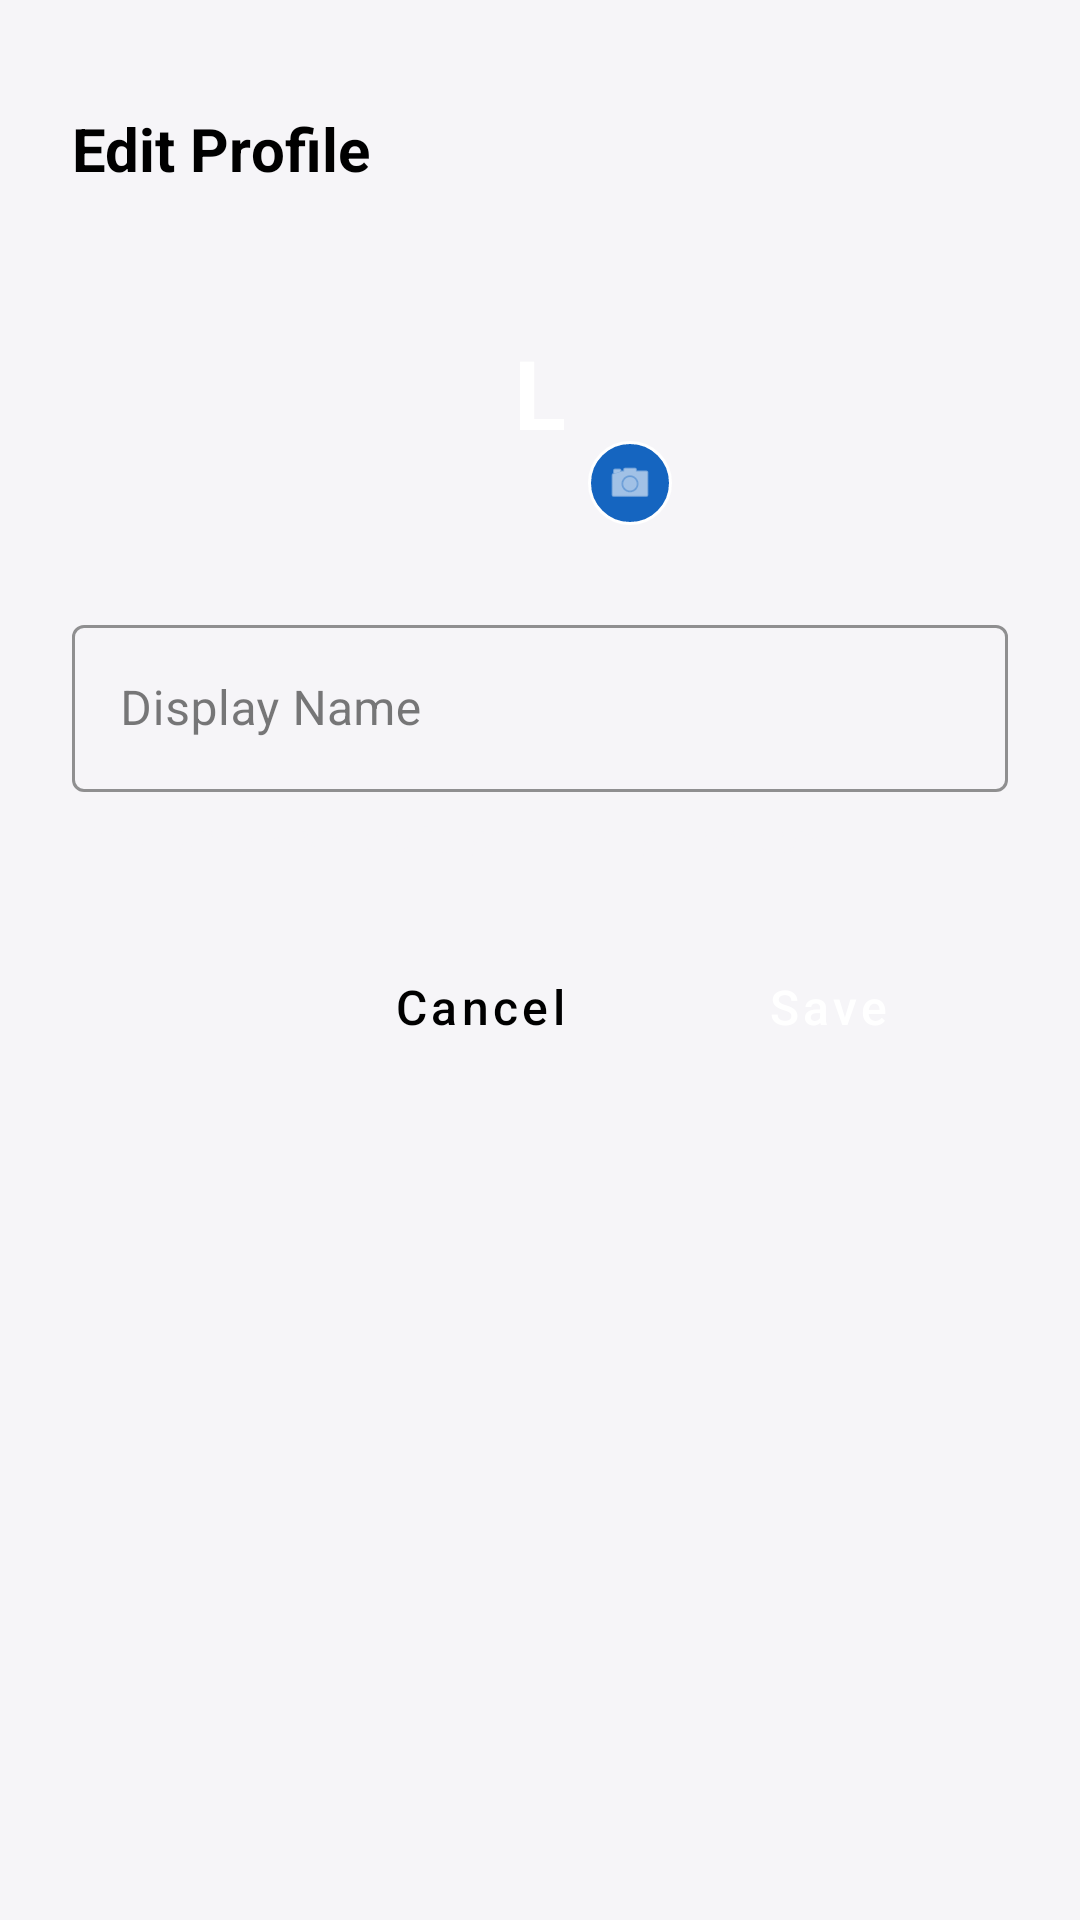

Layout XML and referenced resources for this Android screen:
<!-- AndroidManifest.xml: application theme Theme.Nimons360 -->
<!-- res/layout/bottomsheet_edit_name.xml -->
<?xml version="1.0" encoding="utf-8"?>
<LinearLayout xmlns:android="http://schemas.android.com/apk/res/android"
    xmlns:app="http://schemas.android.com/apk/res-auto"
    android:layout_width="match_parent"
    android:layout_height="wrap_content"
    android:background="@color/background"
    android:orientation="vertical"
    android:paddingStart="24dp"
    android:paddingEnd="24dp"
    android:paddingTop="12dp"
    android:paddingBottom="32dp">

    <View
        android:layout_width="40dp"
        android:layout_height="4dp"
        android:layout_gravity="center_horizontal"
        android:layout_marginBottom="20dp"
        android:background="@drawable/bottomsheet_bg_handle" />

    <TextView
        android:layout_width="wrap_content"
        android:layout_height="wrap_content"
        android:layout_marginBottom="20dp"
        android:text="Edit Profile"
        android:textColor="@color/text"
        android:textSize="20sp"
        android:textStyle="bold" />

    
    <FrameLayout
        android:layout_width="96dp"
        android:layout_height="96dp"
        android:layout_gravity="center_horizontal"
        android:layout_marginBottom="24dp">

        <TextView
            android:id="@+id/tv_dialog_avatar"
            android:layout_width="88dp"
            android:layout_height="88dp"
            android:layout_gravity="center"
            android:background="@drawable/profile_bg_avatar_blue"
            android:gravity="center"
            android:text="L"
            android:textColor="@color/white"
            android:textSize="32sp"
            android:textStyle="bold"
            android:visibility="visible" />

        <ImageView
            android:id="@+id/iv_dialog_avatar"
            android:layout_width="88dp"
            android:layout_height="88dp"
            android:layout_gravity="center"
            android:scaleType="centerCrop"
            android:visibility="gone" />

        
        <ProgressBar
            android:id="@+id/pb_dialog_upload"
            android:layout_width="48dp"
            android:layout_height="48dp"
            android:layout_gravity="center"
            android:visibility="gone" />

        
        <ImageButton
            android:id="@+id/btn_change_photo"
            android:layout_width="28dp"
            android:layout_height="28dp"
            android:layout_gravity="bottom|end"
            android:layout_marginEnd="4dp"
            android:layout_marginBottom="4dp"
            android:background="@drawable/profile_bg_avatar_edit"
            android:clickable="true"
            android:focusable="true"
            android:padding="6dp"
            android:scaleType="centerInside"
            android:src="@android:drawable/ic_menu_camera"
            android:tint="@color/white" />
    </FrameLayout>

    <com.google.android.material.textfield.TextInputLayout
        android:id="@+id/til_edit_name"
        android:layout_width="match_parent"
        android:layout_height="wrap_content"
        android:hint="Display Name"
        app:boxStrokeColor="@color/dark_blue"
        app:hintTextColor="@color/dark_blue"
        style="@style/Widget.MaterialComponents.TextInputLayout.OutlinedBox">

        <com.google.android.material.textfield.TextInputEditText
            android:id="@+id/edit_name"
            android:layout_width="match_parent"
            android:layout_height="wrap_content"
            android:inputType="textPersonName"
            android:textColor="@color/text" />

    </com.google.android.material.textfield.TextInputLayout>

    <TextView
        android:layout_width="wrap_content"
        android:layout_height="wrap_content"
        android:layout_marginTop="6dp"
        android:layout_marginBottom="24dp"
        android:text="This name is visible to your family members"
        android:textColor="@color/grey"
        android:textSize="13sp" />

    <LinearLayout
        android:layout_width="match_parent"
        android:layout_height="wrap_content"
        android:gravity="end"
        android:orientation="horizontal">

        <Button
            android:id="@+id/btnCancel"
            android:layout_width="wrap_content"
            android:layout_height="48dp"
            android:layout_marginEnd="12dp"
            android:backgroundTint="@android:color/transparent"
            android:text="Cancel"
            android:textAllCaps="false"
            android:textColor="@color/text"
            android:textSize="16sp"
            style="@style/Widget.MaterialComponents.Button.TextButton" />

        <Button
            android:id="@+id/btnSave"
            android:layout_width="120dp"
            android:layout_height="48dp"
            android:backgroundTint="@color/dark_blue"
            android:text="Save"
            android:textAllCaps="false"
            android:textColor="@color/white"
            android:textSize="16sp"
            style="@style/Widget.MaterialComponents.Button" />

    </LinearLayout>

</LinearLayout>
<!-- resources referenced by this layout -->
<resources>
  <color name="background">#F6F5F8</color>
  <color name="dark_blue">#1565C0</color>
  <color name="grey">#F6F5F8</color>
  <color name="text">#000000</color>
  <color name="white">#FFFFFF</color>
  <!-- drawable profile_bg_avatar_edit (drawable) -->
  <?xml version="1.0" encoding="utf-8"?>
  <shape xmlns:android="http://schemas.android.com/apk/res/android"
      android:shape="oval">
      <solid android:color="@color/dark_blue" />
      <stroke
          android:width="1dp"
          android:color="@color/white" />
  </shape>
  <style name="Theme.Nimons360" parent="Theme.MaterialComponents.DayNight.NoActionBar">
  
          <item name="colorPrimary">@color/blue_600</item>
          <item name="colorPrimaryVariant">@color/blue_800</item>
          <item name="colorOnPrimary">@color/white</item>
  
          <item name="colorSecondary">@color/blue_600</item>
          <item name="colorSecondaryVariant">@color/blue_800</item>
          <item name="colorOnSecondary">@color/white</item>
  
          <item name="android:colorBackground">@color/grey_50</item>
          <item name="colorSurface">@color/white</item>
          <item name="colorOnSurface">@color/grey_900</item>
  
          <item name="android:textColorPrimary">@color/grey_900</item>
          <item name="android:textColorSecondary">@color/grey_600</item>
          <item name="android:textColorHint">@color/grey_600</item>
  
          <item name="colorError">@color/red_600</item>
          <item name="colorOnError">@color/white</item>
  
      </style>
  <color name="blue_600">#1976D2</color>
  <color name="blue_800">#115293</color>
  <color name="grey_50">#F8F9FA</color>
  <color name="grey_900">#212121</color>
  <color name="grey_600">#757575</color>
  <color name="red_600">#D32F2F</color>
</resources>
